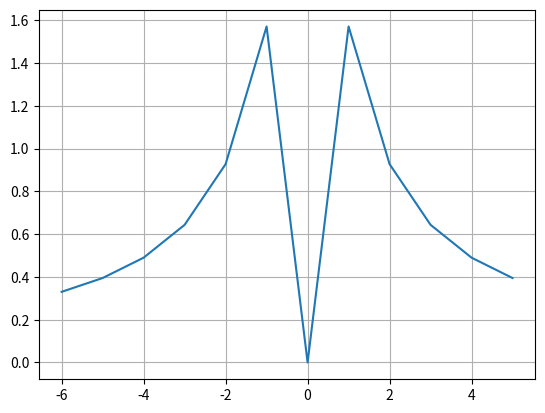

The matplotlib source for this figure:
import numpy as np
import matplotlib.pyplot as plt

x = np.arange(-6, 6)
plt.plot(x, (np.arcsin(2*np.abs(x)/(1+x**2))))
plt.grid()
plt.show()
